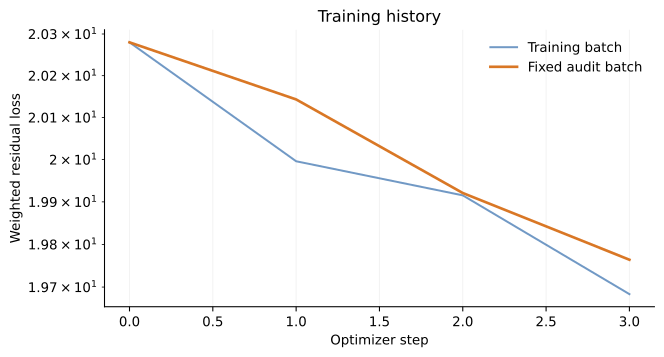

The table this chart was drawn from, first rows:
step, loss, audit_loss, lr, momentum, continuity, position, particle, confinement
0, 20.28, 20.28, 0.002, , , , , 
1, 20, 20.14, 0.00126, 0.0561, 7.408477386023041e-06, 1.135425430934427e-06, 19.94, 0.0
2, 19.92, 19.92, 0.0007937, 0.1382, 2.9855518228816703e-05, 0.0001168, 19.78, 0.0
3, 19.68, 19.76, 0.0005, 0.1482, 4.9040437168197894e-05, 0.0001986, 19.53, 0.0
